Run: headless pygame with SDL's dummy video driver; simulated clock (each Clock.tick advances the game by its frame time, no real sleeping); random seed 0; keys injected as events and as key.get_pressed() state; no mouse input.
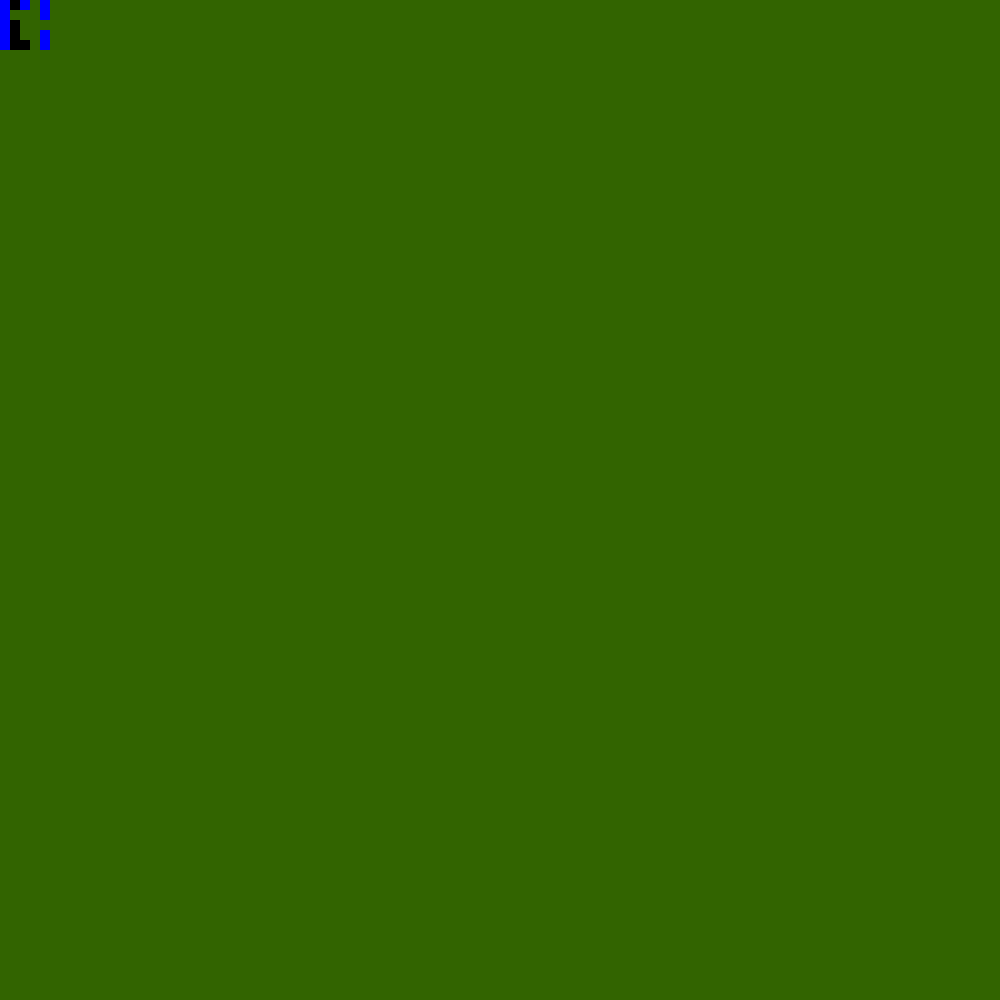
Frame 1 of 4 · flips 1–60 · no input
Frame 2 of 4 · flips 61–180 · tapped SPACE, RETURN · held RIGHT (→), D · screen unchanged from frame 1, image omitted
Frame 3 of 4 · flips 181–300 · held DOWN (↓), S · screen unchanged from frame 2, image omitted
Frame 4 of 4 · flips 301–420 · held LEFT (←), A, UP (↑), W · screen unchanged from frame 3, image omitted

The pygame program that drew these frames:

import pygame
 
ANT = (0, 0, 0) #1
PLAIN = (50, 100, 0) #2 gräääs
FOOD = (100, 50, 0) #3 Maaat
FOODANT = (0, 0, 255) #hungrigMYRA

NEST = (0, 255, 0) 
FEROMONE = (255, 0, 0)
FOOD = (0, 0, 255) 

WIDTH = 10
HEIGHT = 10
MARGIN = 0

gridArray = []

testList = ["food", "ant", "foodant", "plain", "foodant", "food", "plain", "plain", "plain", "foodant", "foodant", "ant", "plain", "plain", "plain", "food", "ant", "plain", "plain", "foodant", "food", "ant", "ant", "plain", "food"]


def createGrid(x , y): 
 
   global xSize
   global ySize
   xSize = x
   ySize = y
   
   for row in range(xSize):
       
        gridArray.append([])
        for column in range(ySize):
            gridArray[row].append(0)

def updateGrid(Grid,List):

    for row in range (xSize):

        for column in range (ySize):
            
            gridArray[row][column] = updateGridAux(List[column + row * ySize])


def updateGridAux(input):

    if (input == "ant"):
        return 1

    elif (input == "plain"):
        return 2

    elif (input == "food"):
        return 3

    elif (input == "foodant"):
        return 4



def drawGrid(list):

    pygame.init()

    windowSize = [1000, 1000]
    display = pygame.display.set_mode(windowSize)

    pygame.display.set_caption("ANTS ARE LIFE")

    done = False

    clock = pygame.time.Clock()

    updateGrid(gridArray, list)
    
    

    while not done:

        for event in pygame.event.get():
            if event.type == pygame.QUIT:
                done = True

        display.fill(PLAIN)
                
        for row in range(xSize):
            for column in range(ySize):
                cellType = PLAIN
                if gridArray[row][column] == 1:
                    cellType = ANT
                    pygame.draw.rect(display,
                             cellType,
                             [(MARGIN + WIDTH) * column + MARGIN,
                              (MARGIN + HEIGHT) * row + MARGIN,
                              WIDTH,
                              HEIGHT])

                elif gridArray[row][column] == 2:
                    cellType = PLAIN
                    pygame.draw.rect(display,
                             cellType,
                             [(MARGIN + WIDTH) * column + MARGIN,
                              (MARGIN + HEIGHT) * row + MARGIN,
                              WIDTH,
                              HEIGHT])
                
                elif gridArray[row][column] == 3:
                    cellType = FOOD
                    pygame.draw.rect(display,
                             cellType,
                             [(MARGIN + WIDTH) * column + MARGIN,
                              (MARGIN + HEIGHT) * row + MARGIN,
                              WIDTH,
                              HEIGHT])
                elif gridArray[row][column] == 4:
                    cellType = FOODANT
                    pygame.draw.rect(display,
                             cellType,
                             [(MARGIN + WIDTH) * column + MARGIN,
                              (MARGIN + HEIGHT) * row + MARGIN,
                              WIDTH,
                              HEIGHT])
                
                                
                

    
        clock.tick(60)

        pygame.display.flip()

createGrid(5, 5)
drawGrid(testList)


pygame.quit()
